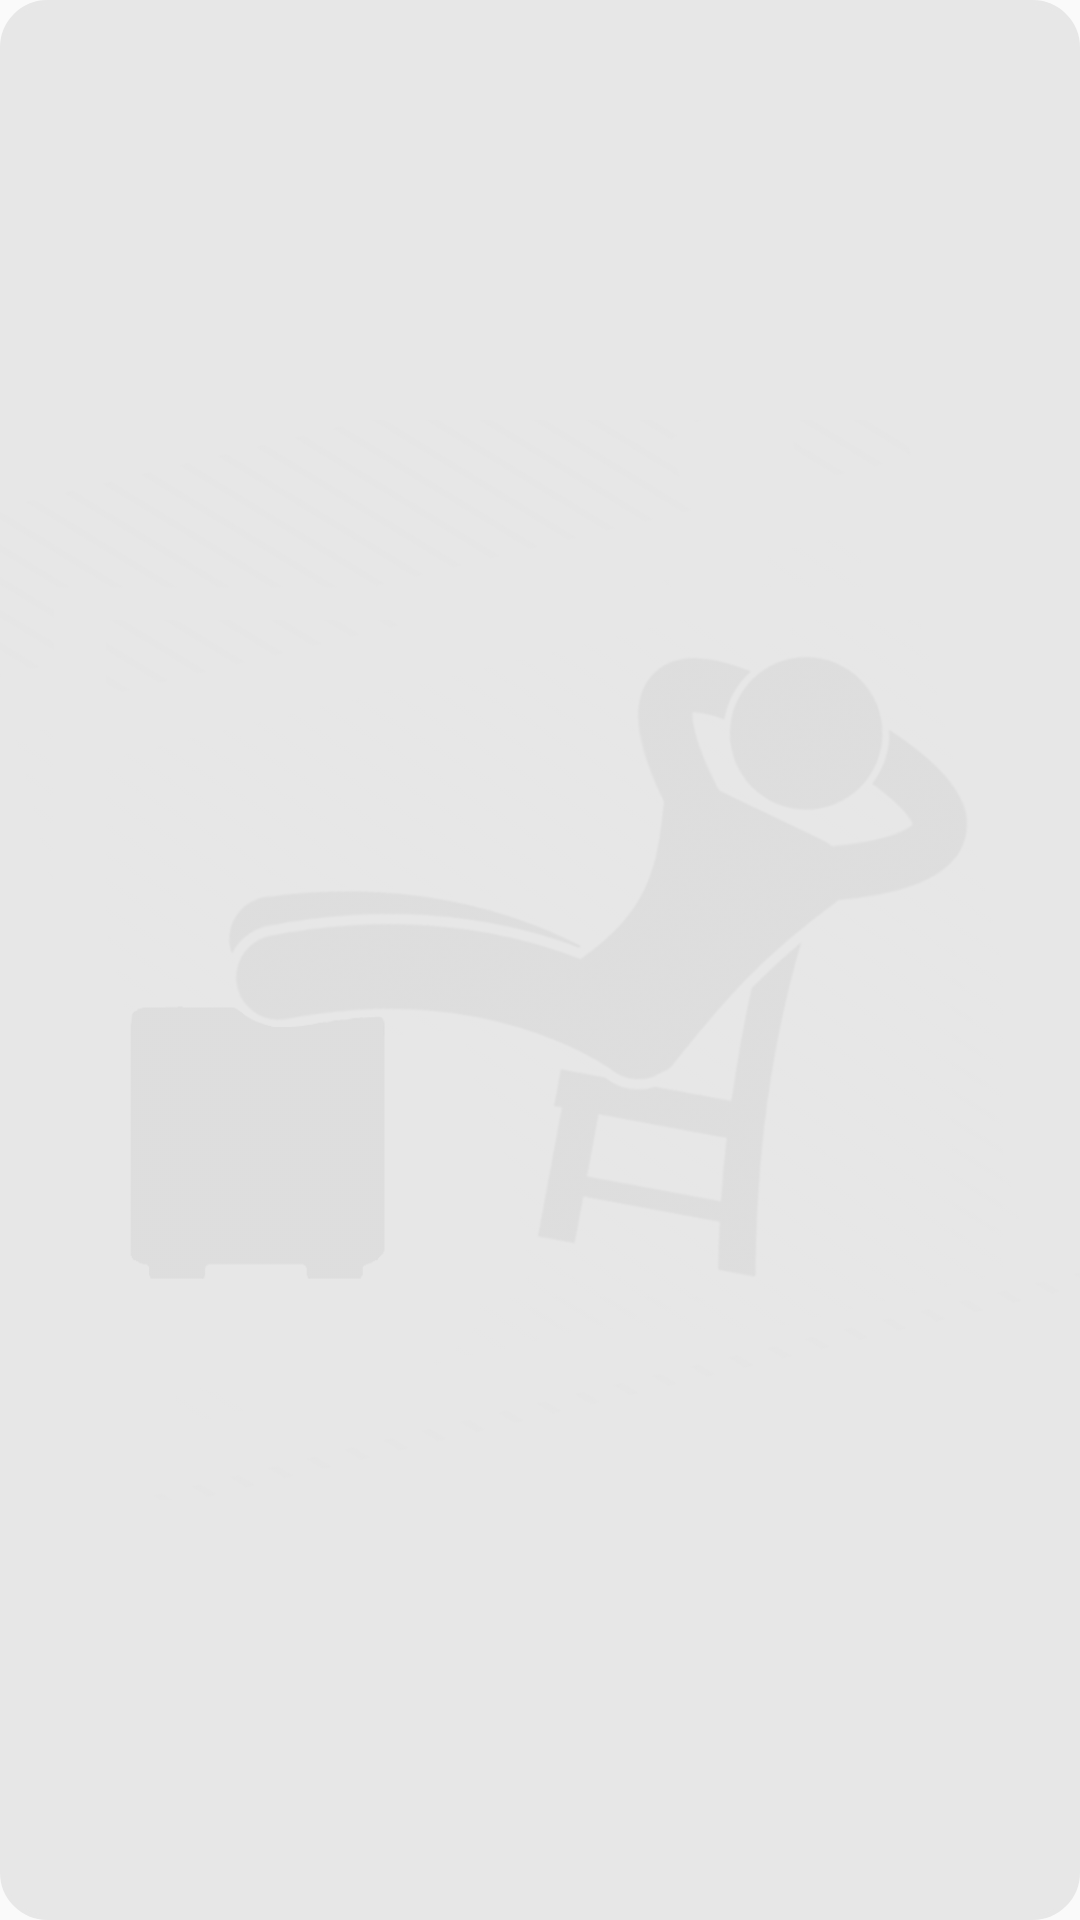

The Android layout XML behind this screen, and the referenced resources:
<!-- AndroidManifest.xml: application theme AppTheme -->
<!-- res/layout/empty_listcards.xml -->
<?xml version="1.0" encoding="utf-8"?>
<LinearLayout
    android:id="@+id/empty_card"
    xmlns:android="http://schemas.android.com/apk/res/android"
    android:layout_width="570dp"
    android:layout_height="150dp"
    android:background="@drawable/card_border"
    android:orientation="vertical"
    android:layout_marginTop="@dimen/_10sdp"
    android:gravity="center_horizontal"
    android:backgroundTint="@color/emptycardcolor">

    <ImageView
        android:layout_width="match_parent"
        android:layout_height="match_parent"
        android:src="@drawable/nomeeting"
        android:alpha="0.3"/> 
</LinearLayout>
<!-- resources referenced by this layout -->
<resources>
  <color name="emptycardcolor">#e7e7e7</color>
  <dimen name="_10sdp">16.00dp</dimen>
  <!-- drawable card_border (drawable) -->
  <?xml version="1.0" encoding="utf-8"?>
  <shape android:shape="rectangle"
      xmlns:android="http://schemas.android.com/apk/res/android">
              <corners android:radius="15dp" />
              <stroke android:width="@dimen/_1sdp"
                  android:color="#707070"/>
          </shape>
  <!-- drawable nomeeting: png bitmap (drawable, 213750 bytes) -->
  <style name="AppTheme" parent="Theme.MaterialComponents.Light.Bridge">
          
          <item name="colorPrimary">@color/colorPrimary</item>
          <item name="colorPrimaryDark">@color/colorPrimaryDark</item>
          <item name="colorAccent">@color/colorAccent</item>
          <item name="windowNoTitle">true</item>
          <item name="colorControlHighlight">@color/a_color</item>
  
          <item name="android:windowDrawsSystemBarBackgrounds">false</item>
          <item name="android:windowContentTransitions">false</item>
  
      </style>
  <dimen name="_1sdp">1.60dp</dimen>
  <color name="colorPrimary">#323D59</color>
  <color name="colorPrimaryDark">#323D59</color>
  <color name="colorAccent">#323D59</color>
  <color name="a_color">#ad2121</color>
</resources>
